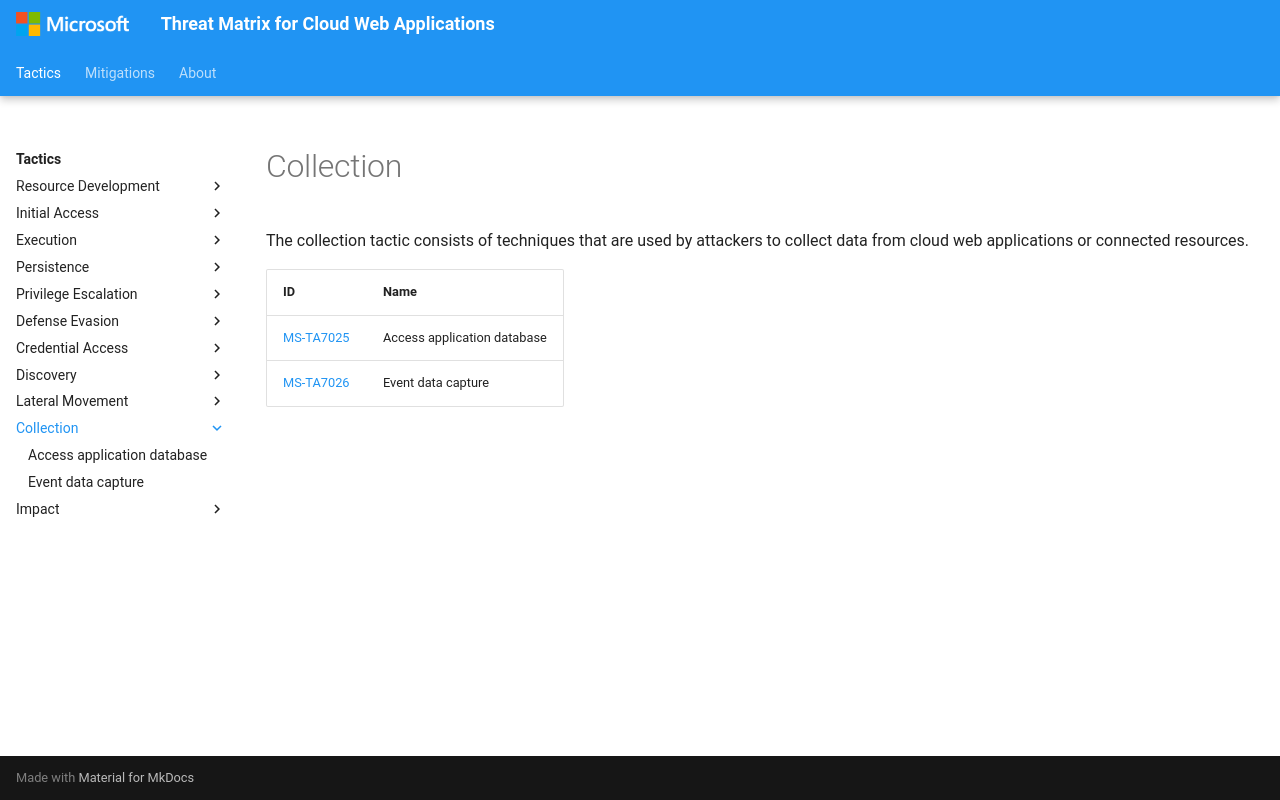

repository: microsoft/Threat-Matrix-for-Cloud-Web-Applications · page: tactics/Collection/index.html · generator: mkdocs

---
hide:
  - toc
  - footer
---

# Collection

The collection tactic consists of techniques that are used by attackers to collect data from cloud web applications or connected resources.

|ID|Name|
|--|----|
|[MS-TA7025](../../techniques/Access%20application%20database.md)|Access application database|
|[MS-TA7026](../../techniques/Event%20data%20capture.md)|Event data capture|
